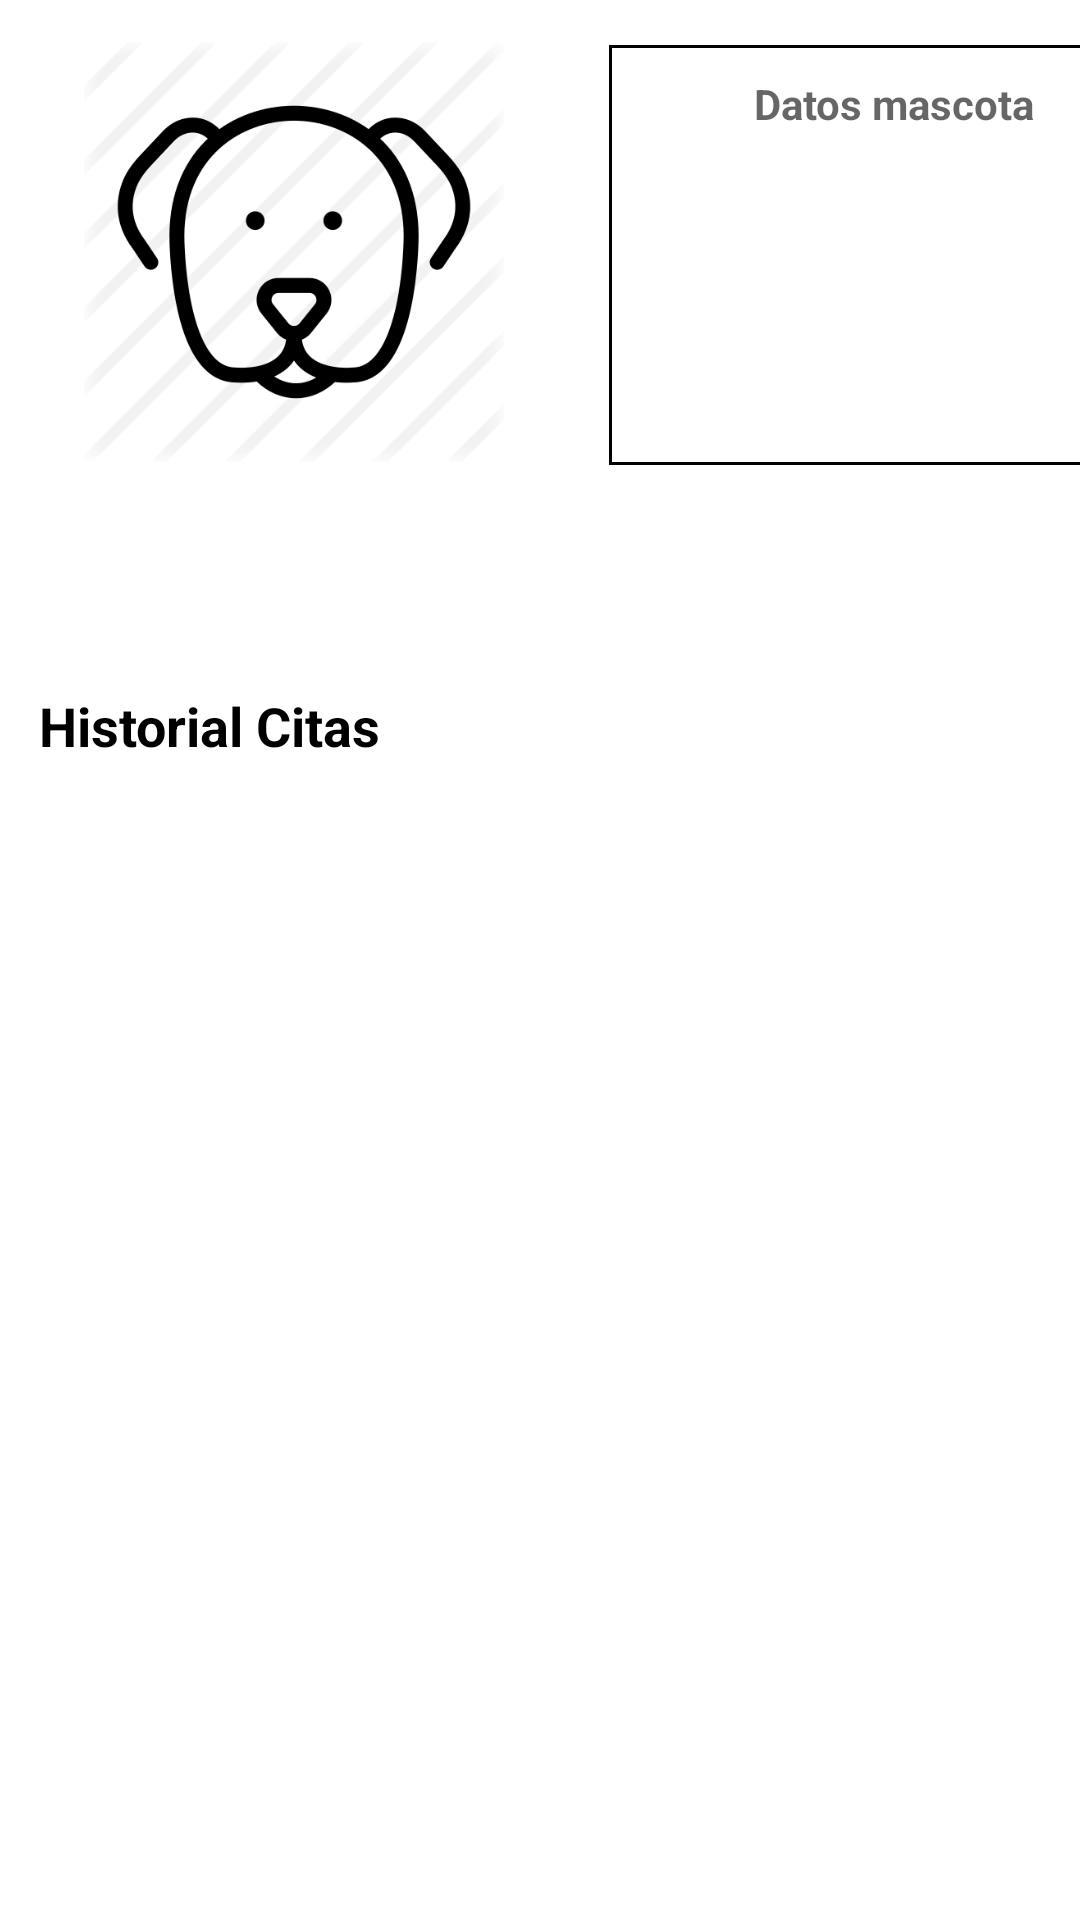

The Android layout XML behind this screen, and the referenced resources:
<!-- AndroidManifest.xml: application theme Theme.VeterinariaFinal -->
<!-- res/layout/activity_historial_animal.xml -->
<?xml version="1.0" encoding="utf-8"?>
<androidx.constraintlayout.widget.ConstraintLayout xmlns:android="http://schemas.android.com/apk/res/android"
    xmlns:app="http://schemas.android.com/apk/res-auto"
    xmlns:tools="http://schemas.android.com/tools"
    android:layout_width="match_parent"
    android:layout_height="match_parent"
    tools:context=".Animales.HistorialAnimal">

    <ScrollView
        android:id="@+id/scrollView5"
        android:layout_width="401dp"
        android:layout_height="379dp"
        app:layout_constraintBottom_toBottomOf="parent"
        app:layout_constraintEnd_toEndOf="parent"
        app:layout_constraintHorizontal_bias="0.444"
        app:layout_constraintStart_toStartOf="parent"
        app:layout_constraintTop_toTopOf="parent"
        app:layout_constraintVertical_bias="1.0">

        <RelativeLayout
            android:layout_width="match_parent"
            android:layout_height="wrap_content">

            <androidx.recyclerview.widget.RecyclerView
                android:id="@+id/recyclercitas"
                android:layout_width="match_parent"
                android:layout_height="match_parent" />

        </RelativeLayout>
    </ScrollView>

    <TextView
        android:id="@+id/txtDatos"
        android:layout_width="190dp"
        android:layout_height="140dp"
        android:layout_marginLeft="10dp"
        android:background="@drawable/bordes"
        android:hint="Datos mascota"
        android:paddingHorizontal="5dp"
        android:paddingTop="10dp"
        android:textAlignment="center"
        android:textColor="#020202"
        android:textSize="14sp"
        android:textStyle="bold"
        app:layout_constraintBottom_toBottomOf="parent"
        app:layout_constraintEnd_toEndOf="parent"
        app:layout_constraintHorizontal_bias="0.0"
        app:layout_constraintStart_toEndOf="@+id/imageButton"
        app:layout_constraintTop_toTopOf="parent"
        app:layout_constraintVertical_bias="0.03" />

    <ImageButton
        android:id="@+id/imageButton"
        android:layout_width="190dp"
        android:layout_height="140dp"
        android:background="@android:drawable/list_selector_background"
        android:scaleType="centerInside"
        app:layout_constraintBottom_toBottomOf="parent"
        app:layout_constraintEnd_toEndOf="parent"
        app:layout_constraintHorizontal_bias="0.018"
        app:layout_constraintStart_toStartOf="parent"
        app:layout_constraintTop_toTopOf="parent"
        app:layout_constraintVertical_bias="0.028"
        app:srcCompat="@drawable/animalvacio" />

    <TextView
        android:id="@+id/labelHistorialCitas"
        android:layout_width="wrap_content"
        android:layout_height="wrap_content"
        android:text="Historial Citas"
        android:textColor="@color/black"
        android:textSize="18sp"
        android:textStyle="bold"
        app:layout_constraintBottom_toTopOf="@+id/scrollView5"
        app:layout_constraintEnd_toEndOf="parent"
        app:layout_constraintHorizontal_bias="0.053"
        app:layout_constraintStart_toStartOf="parent"
        app:layout_constraintTop_toTopOf="parent"
        app:layout_constraintVertical_bias="0.97" />

</androidx.constraintlayout.widget.ConstraintLayout>
<!-- resources referenced by this layout -->
<resources>
  <color name="black">#FF000000</color>
  <!-- drawable animalvacio: png bitmap (drawable, 29604 bytes) -->
  <!-- drawable bordes (drawable) -->
  <?xml version="1.0" encoding="utf-8"?>
  <shape
      xmlns:android="http://schemas.android.com/apk/res/android"
      android:shape= "rectangle" >
  
          <stroke android:width="1dp" android:color="@color/black"/>
  </shape>
  <style name="Theme.VeterinariaFinal" parent="Theme.MaterialComponents.DayNight">
          
          <item name="colorPrimary">@color/teal_200</item>
          <item name="colorPrimaryVariant">@color/purple_700</item>
          <item name="colorOnPrimary">@color/black</item>
          
          <item name="colorSecondary">@color/teal_200</item>
          <item name="colorSecondaryVariant">@color/teal_200</item>
          <item name="colorOnSecondary">@color/black</item>
          
          <item name="android:statusBarColor" tools:targetApi="l">?attr/colorPrimaryVariant</item>
          
      </style>
  <color name="teal_200">#009688</color>
  <color name="purple_700">#FF3700B3</color>
</resources>
